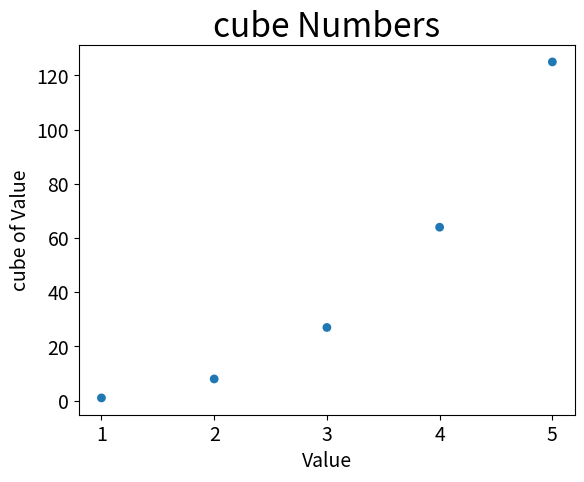

Python code for this plot:
import matplotlib.pyplot as plt

x_values = list(range(1,6))
y_values = [x**3 for x in x_values]
plt.scatter(x_values,y_values,edgecolor='none',s=40)

# 设置图表标题并给坐标轴加上标签
plt.title("cube Numbers",fontsize = 24)
plt.xlabel("Value",fontsize=14)
plt.ylabel("cube of Value",fontsize=14)

# 设置每个坐标轴的取值范围
#plt.axis([0,1100,0,1100000])

# 设置刻度标记的大小
plt.tick_params(axis='both',which = 'major',labelsize=14)

plt.show()

# 打印成图片
#plt.savefig('squares_plot.png',bbox_inches='tight')